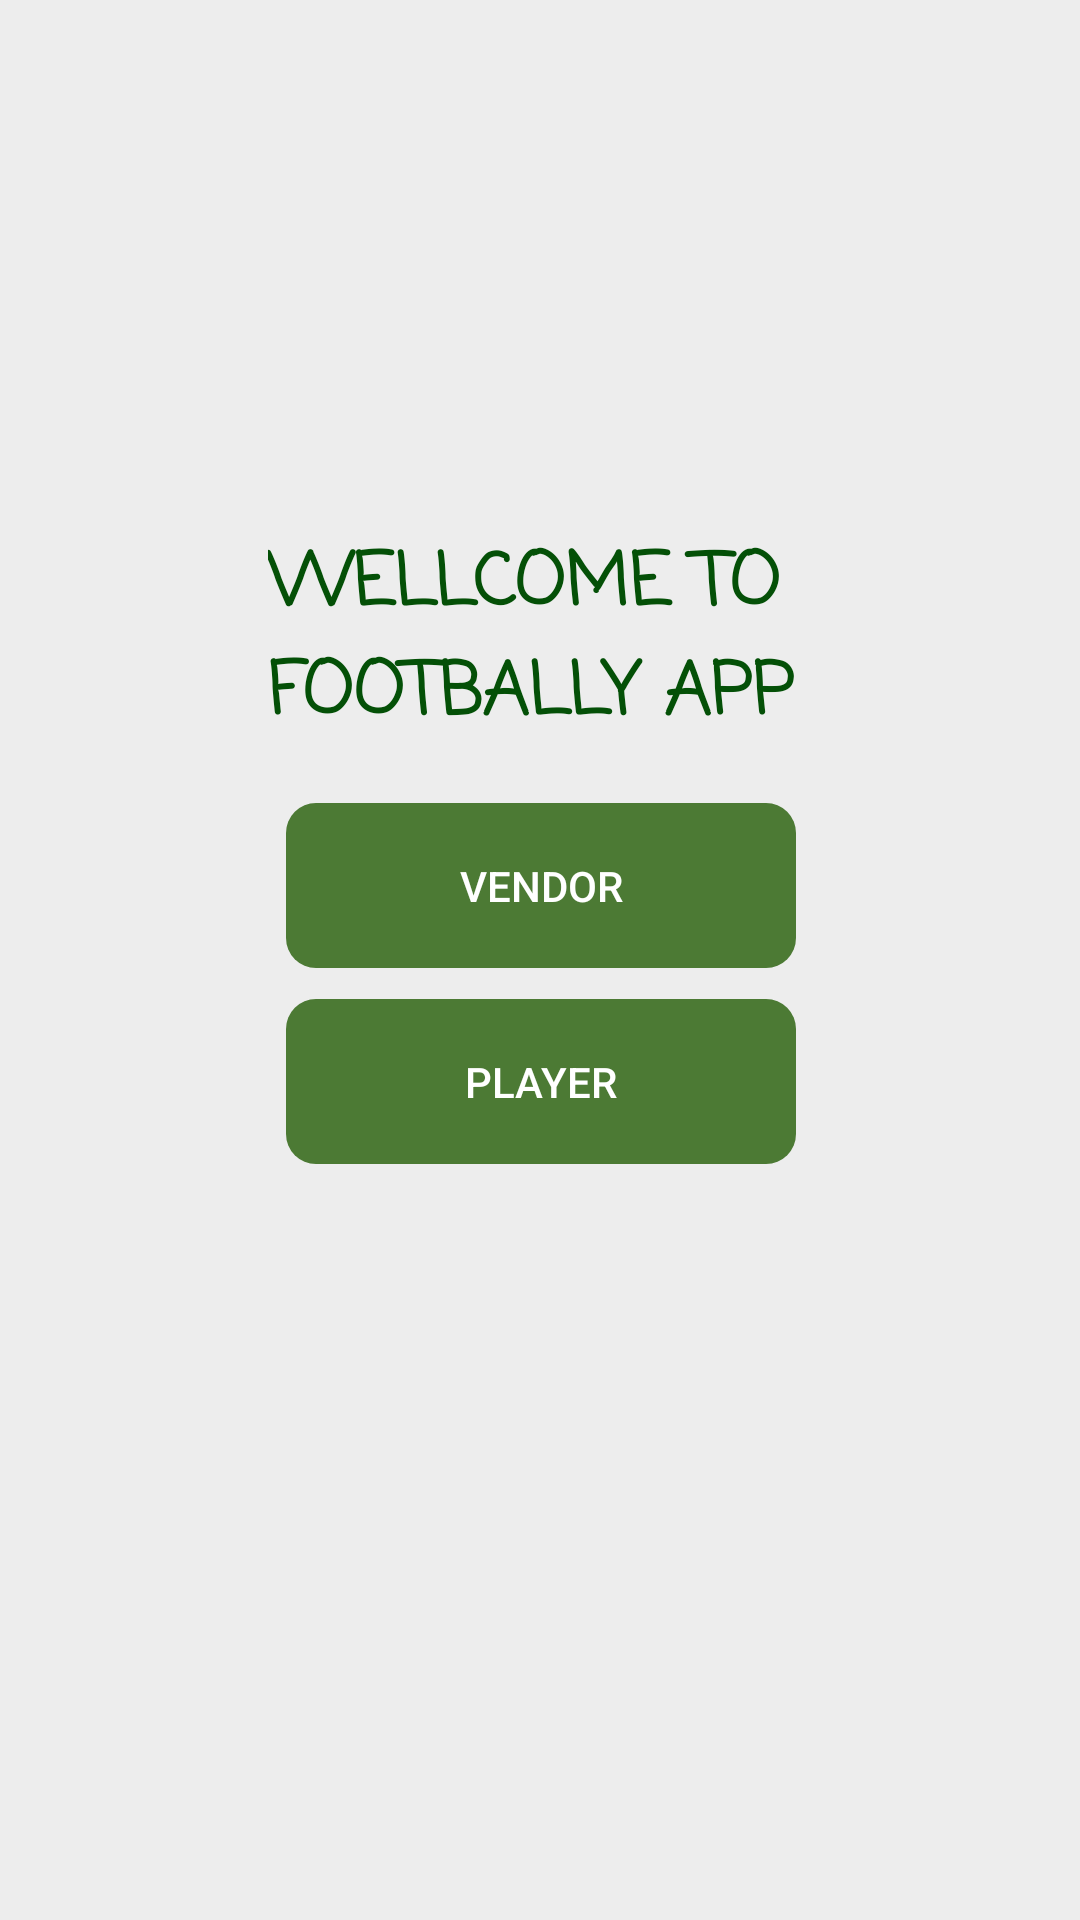

Produce the Android XML layout that renders to this screen, including the resource entries it uses.
<!-- AndroidManifest.xml: application theme Theme.MyApplication -->
<!-- res/layout/activity_choose_user.xml -->
<?xml version="1.0" encoding="utf-8"?>
<androidx.constraintlayout.widget.ConstraintLayout xmlns:android="http://schemas.android.com/apk/res/android"
    xmlns:app="http://schemas.android.com/apk/res-auto"
    xmlns:tools="http://schemas.android.com/tools"
    android:layout_width="match_parent"
    android:layout_height="match_parent"
    tools:context=".ChooseUserActivity"
    tools:ignore="MissingClass">

    <Button
        android:id="@+id/btnVendor"
        android:layout_width="170dp"
        android:layout_height="55dp"
        android:layout_marginBottom="8dp"
        android:background="@drawable/roundbtn"
        android:backgroundTint="#4C7A34"
        android:onClick="doVendor"
        android:text="Vendor"
        android:textColor="#FFFFFF"
        app:layout_constraintBottom_toTopOf="@+id/btnPlayer"
        app:layout_constraintEnd_toEndOf="@+id/btnPlayer"
        app:layout_constraintHorizontal_bias="0.0"
        app:layout_constraintStart_toStartOf="@+id/btnPlayer"
        app:layout_constraintTop_toBottomOf="@+id/tvWellcome"
        app:layout_constraintVertical_bias="0.911"
        tools:ignore="MissingConstraints,OnClick" />

    <Button
        android:id="@+id/btnPlayer"
        android:layout_width="170dp"
        android:layout_height="55dp"
        android:layout_marginBottom="252dp"
        android:background="@drawable/roundbtn"
        android:backgroundTint="#4C7A34"
        android:focusable="true"
        android:focusableInTouchMode="true"
        android:onClick="doPlayer"
        android:text="Player"
        android:textColor="#FFFFFF"
        app:layout_constraintBottom_toBottomOf="parent"
        app:layout_constraintEnd_toEndOf="parent"
        app:layout_constraintHorizontal_bias="0.502"
        app:layout_constraintStart_toStartOf="parent"
        tools:ignore="MissingConstraints,OnClick" />

    <ImageView
        android:id="@+id/imageView"
        android:layout_width="392dp"
        android:layout_height="296dp"
        android:layout_marginStart="8dp"
        android:layout_marginTop="-50dp"
        android:layout_marginEnd="8dp"
        app:layout_constraintEnd_toEndOf="parent"
        app:layout_constraintStart_toStartOf="parent"
        app:layout_constraintTop_toTopOf="parent"
        app:srcCompat="@drawable/ic_background" />

    <TextView
        android:id="@+id/tvWellcome"
        android:layout_width="185dp"
        android:layout_height="67dp"
        android:layout_marginTop="-70dp"
        android:fontFamily="casual"
        android:text="WELLCOME TO                       FOOTBALLY APP"
        android:textColor="#045007"
        android:textSize="24sp"
        android:textStyle="bold"
        app:layout_constraintEnd_toEndOf="parent"
        app:layout_constraintHorizontal_bias="0.51"
        app:layout_constraintStart_toStartOf="parent"
        app:layout_constraintTop_toBottomOf="@+id/imageView" />

</androidx.constraintlayout.widget.ConstraintLayout>
<!-- resources referenced by this layout -->
<resources>
  <!-- drawable roundbtn (drawable) -->
  <?xml version="1.0" encoding="utf-8"?>
  <shape xmlns:android="http://schemas.android.com/apk/res/android"
      android:shape="rectangle">
  
  
      <corners android:bottomRightRadius="10dp"
          android:bottomLeftRadius="10dp"
          android:topRightRadius="10dp"
          android:topLeftRadius="10dp"/>
  
  </shape>
  <style name="Theme.MyApplication" parent="Theme.AppCompat.DayNight.NoActionBar">
  
          <item name="android:windowBackground">@color/background</item>
  
          
          
          
          
          <item name="android:statusBarColor" tools:targetApi="l">?attr/colorPrimaryVariant</item>
          
      </style>
  <color name="background">#EDEDED</color>
</resources>
